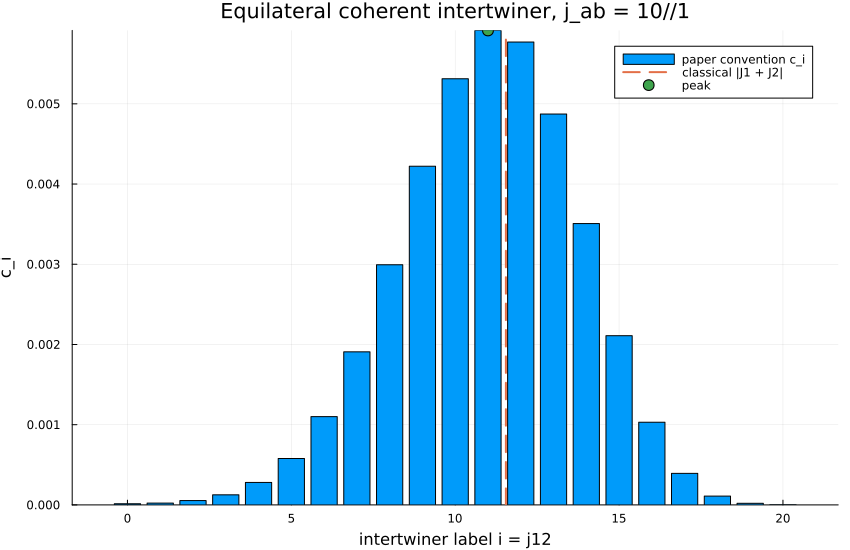

The file beside this chart, header and first rows:
i, real_c_normalized_basis, imag_c_normalized_basis, abs_c_normalized_basis, c_paper, abs2_c_normalized_basis, normalized_abs2_c_normalized_basis
0.0, -7.160206186230925e-6, -1.2401840907222705e-5, 1.4320412372463374e-5, 1.4320412372463374e-5, 2.0507421051740208e-10, 5.16227661692359e-8
1.0, -3.382320247424173e-5, 1.9527835053358954e-5, 3.9055670106717495e-5, 2.2548801649494567e-5, 1.5253453674847466e-9, 3.8397098803562324e-7
2.0, 6.0119258407357786e-5, 0.0001041, 0.0001202, 5.377229942229195e-5, 1.4457300925803098e-8, 3.6392965417154672e-6
3.0, 0.0002881, -0.0001663, 0.0003327, 0.0001257, 1.1066340993655739e-7, 2.785699537856043e-5
4.0, -0.0004196, -0.0007267, 0.0008392, 0.0002797, 7.04207136099897e-7, 0.0001773
5.0, -0.001662, 0.0009598, 0.00192, 0.0005788, 3.684640814983338e-6, 0.0009275
6.0, 0.001984, 0.003437, 0.003969, 0.001101, 1.5750174652839747e-5, 0.003965
7.0, 0.0064, -0.003695, 0.00739, 0.001908, 5.461275365877707e-5, 0.01375
8.0, -0.006172, -0.01069, 0.01234, 0.002994, 0.0001524, 0.03835
9.0, -0.01594, 0.009201, 0.0184, 0.004222, 0.0003387, 0.08525
10.0, 0.01217, 0.02108, 0.02434, 0.005312, 0.0005927, 0.1492
11.0, 0.02457, -0.01418, 0.02837, 0.005915, 0.0008047, 0.2026
12.0, -0.01443, -0.02499, 0.02885, 0.005771, 0.0008325, 0.2096
13.0, -0.02193, 0.01266, 0.02532, 0.004873, 0.0006411, 0.1614
14.0, 0.009445, 0.01636, 0.01889, 0.003508, 0.0003568, 0.08982
15.0, 0.01017, -0.005872, 0.01174, 0.002109, 0.0001379, 0.03472
16.0, -0.00296, -0.005127, 0.00592, 0.001031, 3.5049849409405154e-5, 0.008823
17.0, -0.002013, 0.001162, 0.002325, 0.000393, 5.405234546298514e-6, 0.001361
18.0, 0.0003336, 0.0005778, 0.0006672, 0.0001097, 4.4518204829504824e-7, 0.0001121
19.0, 0.0001078, -6.223407372404552e-5, 0.0001245, 1.993085465840232e-5, 1.5492319729159938e-8, 3.89983897428974e-6
20.0, -5.663386071687912e-6, -9.809272419041446e-6, 1.1326772143375881e-5, 1.768944615686081e-6, 1.2829576718795586e-10, 3.2295540103930154e-8
